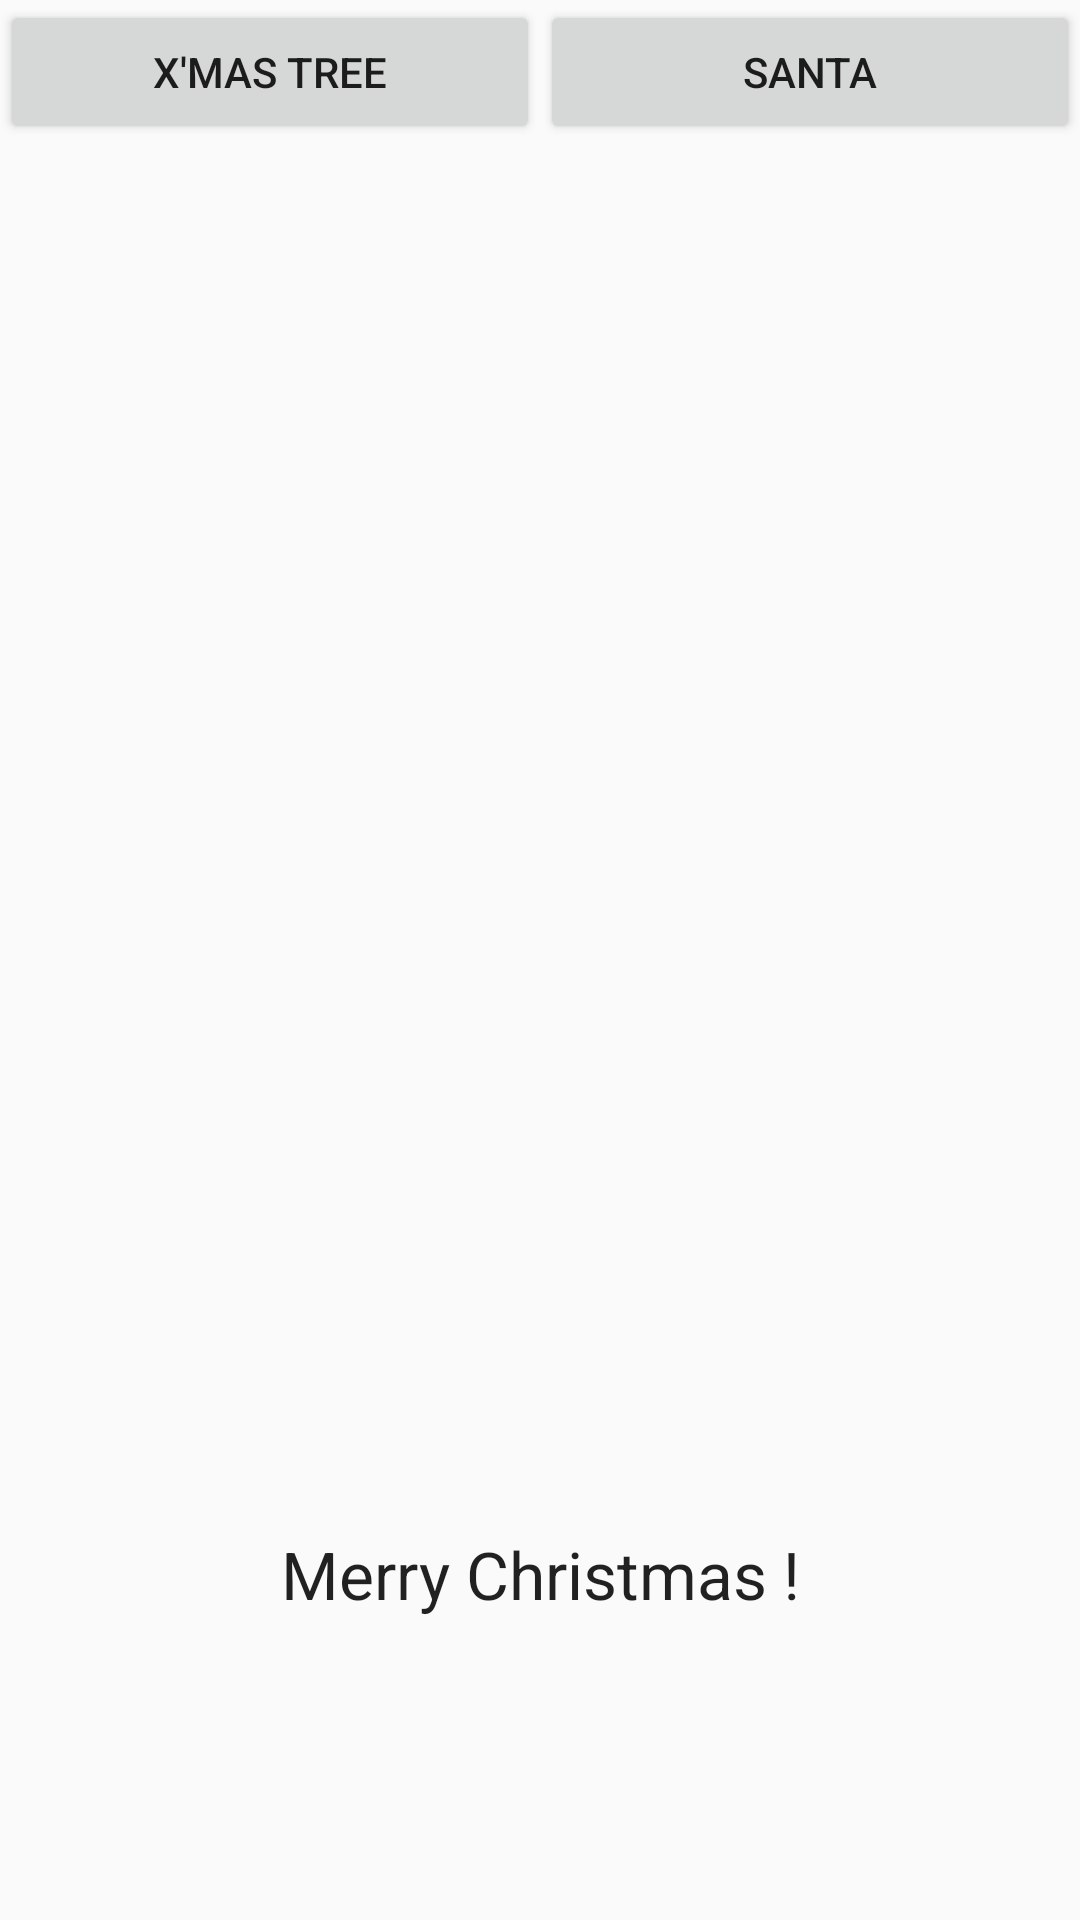

Write the Android layout XML for this screen, with the resource values it uses.
<!-- AndroidManifest.xml: application theme AppTheme -->
<!-- res/layout/activity_fragment2.xml -->
<LinearLayout
    xmlns:android="http://schemas.android.com/apk/res/android"
    android:layout_width="fill_parent"
    android:layout_height="fill_parent"
    android:orientation="vertical" >

    <LinearLayout
        android:layout_width="fill_parent"
        android:layout_height="wrap_content"
        android:orientation="horizontal"
        android:layout_weight="1"  >

        <Button
            android:id="@+id/buttonA"
            android:layout_width="fill_parent"
            android:layout_height="wrap_content"
            android:layout_weight="1"
            android:onClick="onClick"
            android:text="X'mas Tree" />

        <Button
            android:id="@+id/buttonB"
            android:layout_width="fill_parent"
            android:layout_height="wrap_content"
            android:layout_weight="1"
            android:onClick="onClick"
            android:text="Santa" />


    </LinearLayout>

    <LinearLayout
        android:id="@+id/fragment_addin_linearlayout"
        android:layout_width="fill_parent"
        android:layout_height="wrap_content"
        android:layout_weight="1"
        android:orientation="vertical" />

    <TextView
        android:id="@+id/textView2"
        android:layout_width="fill_parent"
        android:layout_height="wrap_content"
        android:text="Merry Christmas !"
        android:gravity="center"
        android:layout_margin="10dp"
        android:textAppearance="?android:attr/textAppearanceLarge"
        android:layout_weight="1"/>
</LinearLayout>
<!-- resources referenced by this layout -->
<resources>
  <style name="AppTheme" parent="Theme.AppCompat.Light.DarkActionBar">
          
      </style>
</resources>
